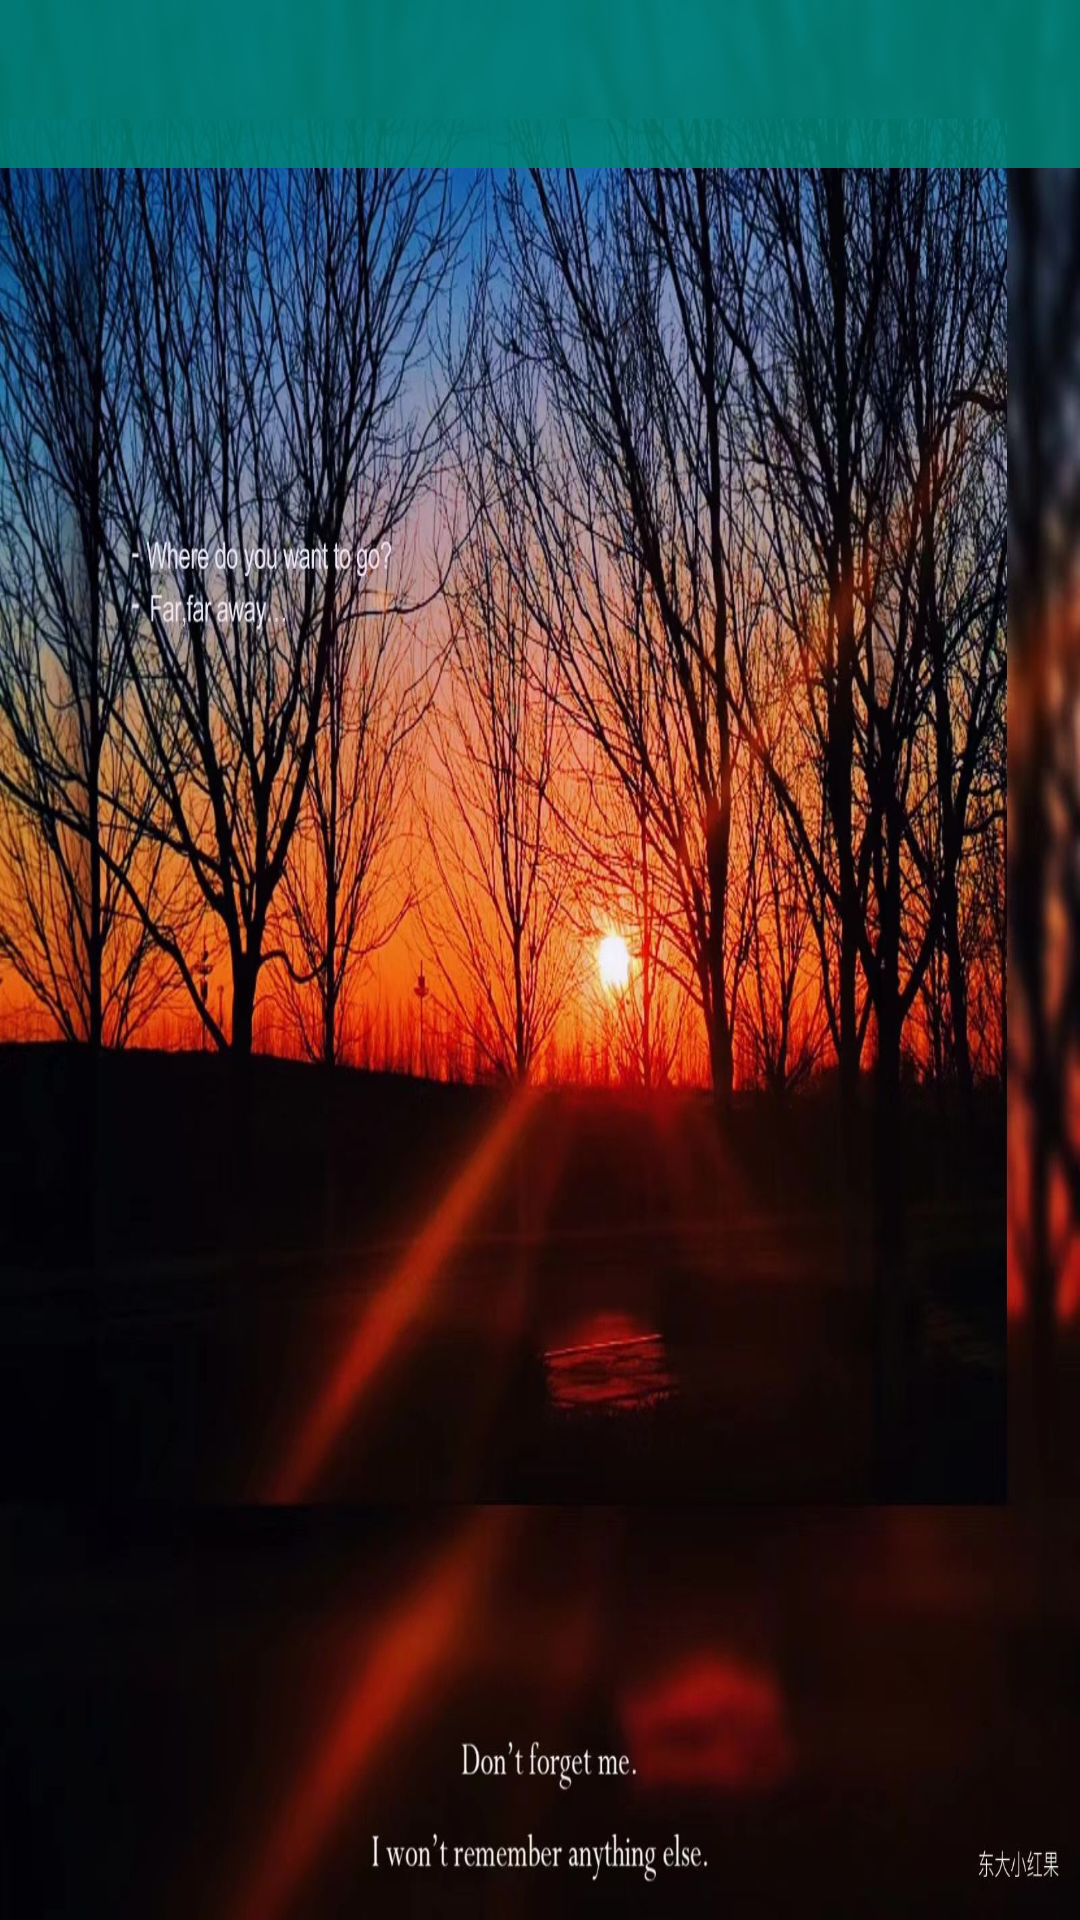

Produce the Android XML layout that renders to this screen, including the resource entries it uses.
<!-- AndroidManifest.xml: application theme AppTheme -->
<!-- res/layout/activity_timeline.xml -->
<?xml version="1.0" encoding="utf-8"?>
<LinearLayout xmlns:android="http://schemas.android.com/apk/res/android"
    xmlns:tools="http://schemas.android.com/tools"
    android:id="@+id/timeline"
    android:layout_width="match_parent"
    android:layout_height="match_parent"
    android:orientation="vertical"
    android:background="@mipmap/timeline_bg"
    tools:context=".Activity.TimelineActivity">


    <androidx.appcompat.widget.Toolbar
        android:id="@+id/toolbar_timeline"
        android:layout_width="match_parent"
        android:layout_height="wrap_content"
        android:background="?attr/colorPrimary"
        android:minHeight="?attr/actionBarSize"
        android:theme="?attr/actionBarTheme" />

    <androidx.recyclerview.widget.RecyclerView
        android:id="@+id/rv_timeline"
        android:layout_width="match_parent"
        android:background="@drawable/corners_bg"
        android:layout_height="match_parent" />
</LinearLayout>
<!-- resources referenced by this layout -->
<resources>
  <!-- mipmap timeline_bg: png bitmap (mipmap-xhdpi, 360513 bytes) -->
  <style name="AppTheme" parent="Theme.AppCompat.Light.NoActionBar">
          
          <item name="colorPrimary">@color/colorPrimary</item>
          <item name="colorPrimaryDark">@color/colorPrimaryDark</item>
          <item name="colorAccent">@color/colorAccent</item>
          <item name="windowNoTitle">true</item>
          
          <item name="colorControlNormal">@color/bilvse</item>
          <item name="android:dropDownListViewStyle">@style/XSpinnerStyle</item>
      </style>
  <color name="colorPrimary">#DC008577</color>
  <color name="colorPrimaryDark">#DC00574B</color>
  <color name="colorAccent">#DCD81B60</color>
  <color name="bilvse">#DC7FFFD4</color>
  <style name="XSpinnerStyle" parent="android:Widget.ListView.DropDown">
          
          <item name="android:divider">#000000</item>
          <item name="android:dividerHeight">1dp</item>
      </style>
</resources>
